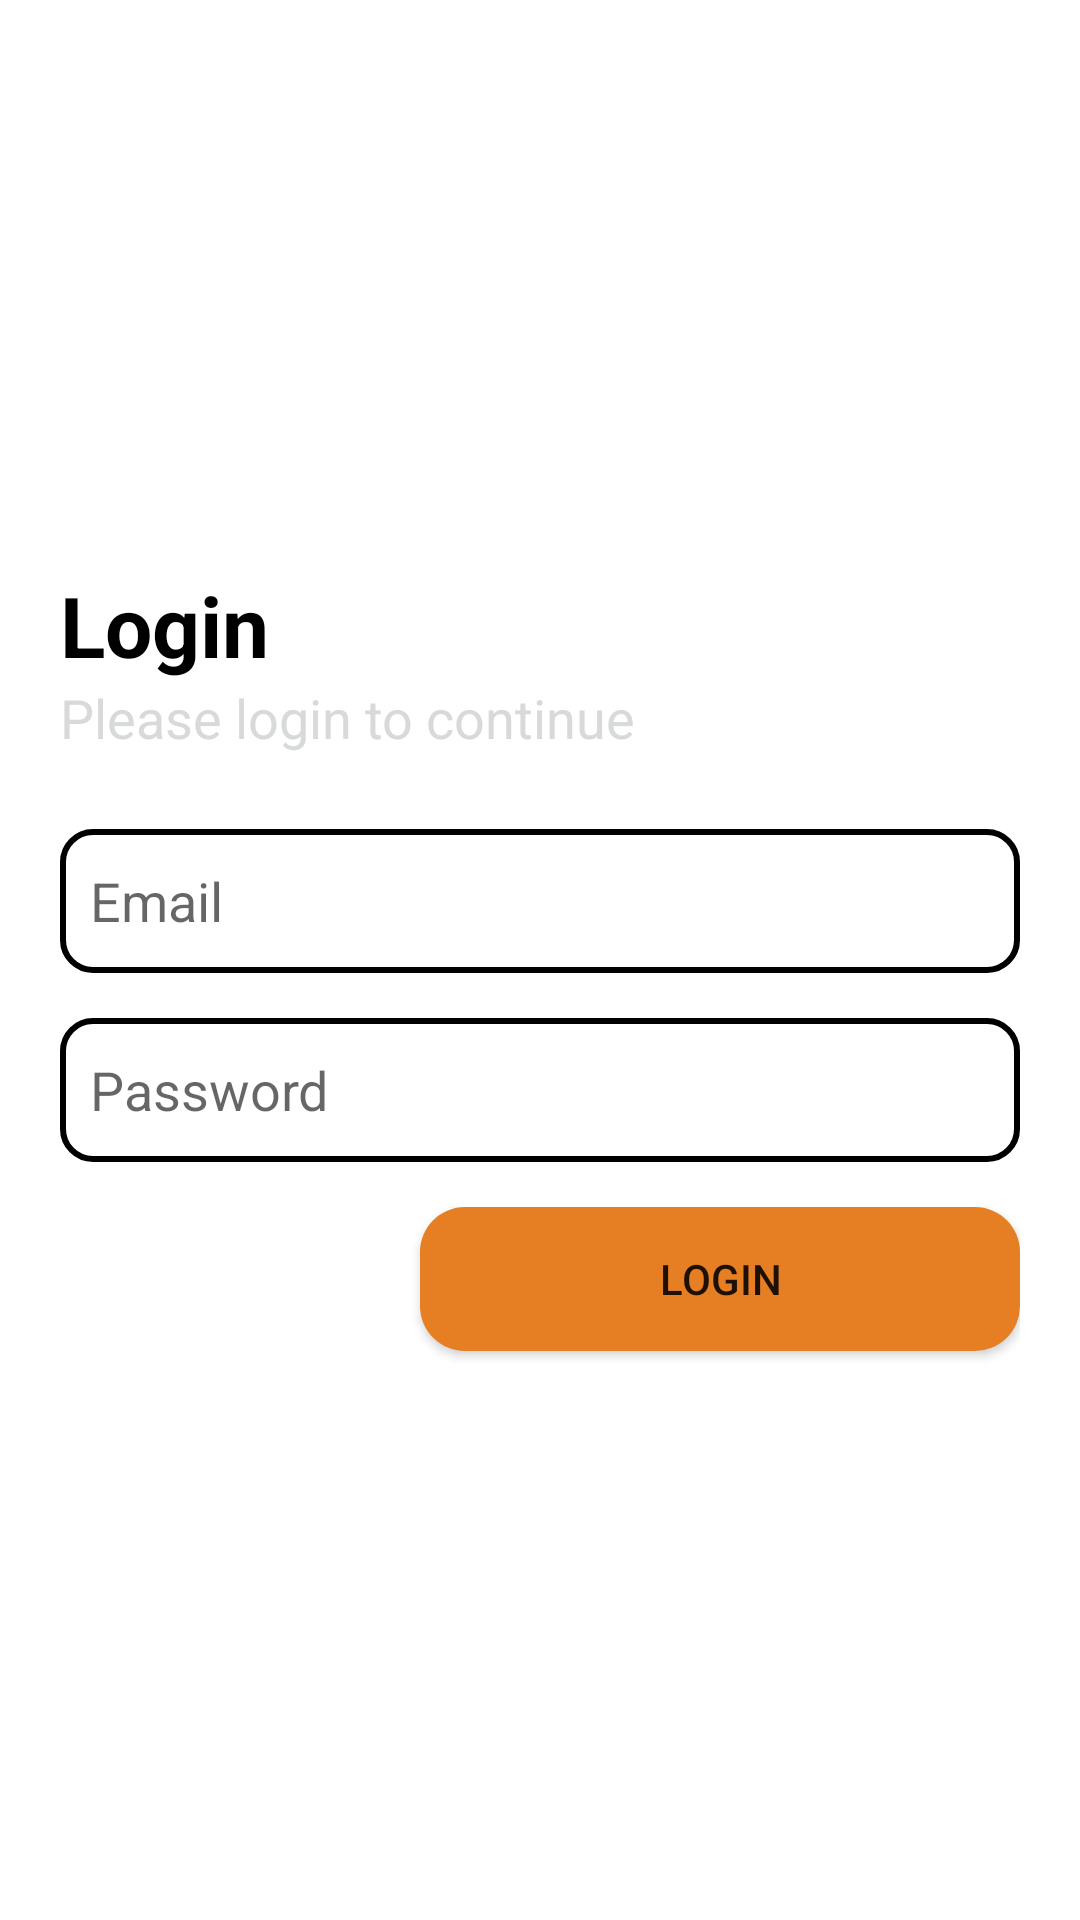

Layout XML and referenced resources for this Android screen:
<!-- AndroidManifest.xml: application theme Theme.DESKTOP_21 -->
<!-- res/layout/activity_main.xml -->
<?xml version="1.0" encoding="utf-8"?>
<layout xmlns:android="http://schemas.android.com/apk/res/android"
    xmlns:app="http://schemas.android.com/apk/res-auto"
    xmlns:tools="http://schemas.android.com/tools">

    <data>

    </data>

    <LinearLayout
        android:orientation="vertical"
        android:paddingHorizontal="20dp"
        android:gravity="center_vertical"
        android:layout_width="match_parent"
        android:layout_height="match_parent">

    <TextView
        android:textStyle="bold"
        android:textSize="28sp"
        android:text="Login"
        android:textColor="@color/black"
        android:layout_width="wrap_content"
        android:layout_height="wrap_content"/>

        <TextView
            android:textSize="18sp"
            android:text="Please login to continue"
            android:textColor="@color/gray"
            android:layout_width="wrap_content"
            android:layout_height="wrap_content"/>

        <EditText
            android:hint="Email"
            android:paddingHorizontal="10dp"
            android:id="@+id/email_et"
            android:background="@drawable/bg_input"
            android:layout_marginTop="25dp"
            android:layout_width="match_parent"
            android:layout_height="48dp"/>

        <EditText
            android:inputType="textPassword"
            android:hint="Password"
            android:paddingHorizontal="10dp"
            android:id="@+id/password_et"
            android:background="@drawable/bg_input"
            android:layout_marginTop="15dp"
            android:layout_width="match_parent"
            android:layout_height="48dp"/>

        <Button
            android:background="@drawable/bg_button"
            android:layout_marginTop="15dp"
            android:layout_gravity="end"
            android:id="@+id/login_btn"
            android:text="Login"
            android:layout_width="200dp"
            android:layout_height="wrap_content"/>

    </LinearLayout>
</layout>
<!-- resources referenced by this layout -->
<resources>
  <color name="black">#FF000000</color>
  <color name="gray">#FFD8DADA</color>
  <!-- drawable bg_button (drawable) -->
  <?xml version="1.0" encoding="utf-8"?>
  <shape android:shape="rectangle" xmlns:android="http://schemas.android.com/apk/res/android">
      <corners android:radius="15dp"/>
      <solid android:color="@color/primary"/>
  </shape>
  <!-- drawable bg_input (drawable) -->
  <?xml version="1.0" encoding="utf-8"?>
  <shape android:shape="rectangle" xmlns:android="http://schemas.android.com/apk/res/android">
      <solid android:color="@color/white"/>
      <corners android:radius="10dp"/>
      <stroke android:color="@color/black" android:width="2dp"/>
  </shape>
  <style name="Theme.DESKTOP_21" parent="Theme.MaterialComponents.DayNight.DarkActionBar">
          
          <item name="colorPrimary">@color/primary</item>
          <item name="colorPrimaryVariant">@color/secondary</item>
          <item name="colorOnPrimary">@color/white</item>
          
          <item name="colorSecondary">@color/teal_200</item>
          <item name="colorSecondaryVariant">@color/teal_700</item>
          <item name="colorOnSecondary">@color/black</item>
          
          <item name="android:statusBarColor">?attr/colorPrimaryVariant</item>
          
      </style>
  <color name="primary">#FFE67E23</color>
  <color name="white">#FFFFFFFF</color>
  <color name="secondary">#FFD6945A</color>
  <color name="teal_200">#FF03DAC5</color>
  <color name="teal_700">#FF018786</color>
</resources>
